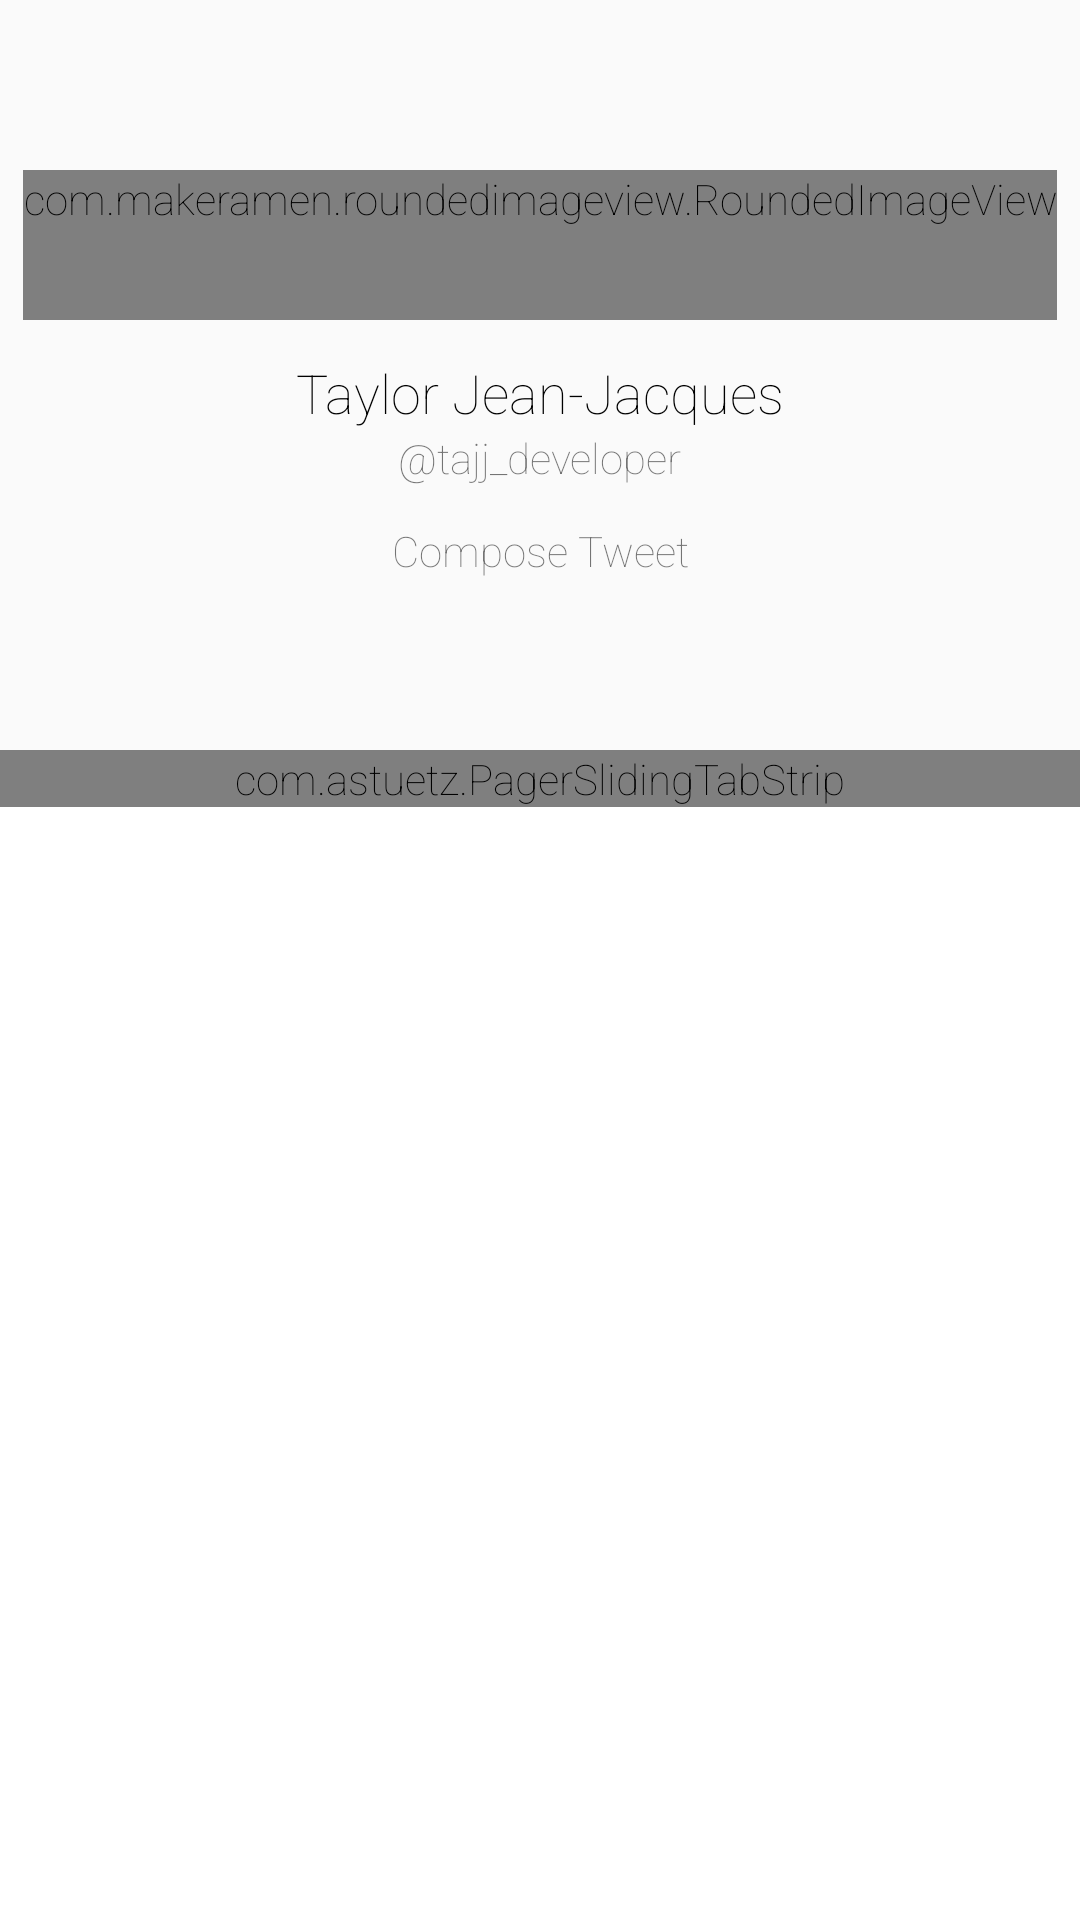

Android layout source for this screen:
<!-- AndroidManifest.xml: activity theme AppTheme -->
<!-- res/layout/activity_profile.xml -->
<?xml version="1.0" encoding="utf-8"?>
<RelativeLayout
    xmlns:android="http://schemas.android.com/apk/res/android"
    xmlns:app="http://schemas.android.com/apk/res-auto"
    android:layout_width="match_parent"
    android:layout_height="match_parent">

    <ImageView
        android:id="@+id/ivUserBackgroundImage"
        android:layout_width="fill_parent"
        android:layout_height="@dimen/user_header_height"
        android:scaleType="centerCrop"
        android:layout_alignParentTop="true"
        android:layout_alignParentLeft="true"
        android:layout_alignParentStart="true"
        />

    <RelativeLayout
        android:id="@+id/rlUserHeader"
        android:gravity="center_vertical"
        android:layout_width="match_parent"
        android:layout_height="@dimen/user_header_height"
        android:layout_alignParentTop="true"
        android:layout_alignParentLeft="true"
        android:layout_alignParentStart="true">

        <com.makeramen.roundedimageview.RoundedImageView
            xmlns:app="http://schemas.android.com/apk/res-auto"
            android:id="@+id/ivUserPhoto"
            android:layout_width="wrap_content"
            android:layout_height="wrap_content"
            android:minWidth="50dp"
            android:minHeight="50dp"
            android:scaleType="fitCenter"
            app:riv_corner_radius="5dip"
            app:riv_mutate_background="true"
            app:riv_tile_mode="repeat"
            app:riv_oval="false"
            app:riv_border_color="#ffffff"
            app:riv_border_width="2dp"
            android:layout_alignParentTop="true"
            android:layout_centerHorizontal="true"
            android:layout_marginBottom="12dp"/>

        <TextView
            android:layout_width="wrap_content"
            android:layout_height="wrap_content"
            android:text="@string/user_name"
            android:id="@+id/tvUserName"
            android:textColor="#000000"
            android:textSize="18dp"
            android:layout_below="@+id/ivUserPhoto"
            android:layout_centerHorizontal="true"/>

        <TextView
            android:layout_width="wrap_content"
            android:layout_height="wrap_content"
            android:text="@string/user_screen_name"
            android:id="@+id/tvUserScreenName"
            android:layout_below="@+id/tvUserName"
            android:layout_centerHorizontal="true"
            android:layout_marginBottom="12dp"/>

        <TextView
            android:layout_width="600dp"
            android:gravity="center"
            android:layout_height="wrap_content"
            android:text="@string/tweet_text"
            android:id="@+id/tvUserDescription"
            android:layout_below="@+id/tvUserScreenName"
            android:layout_centerHorizontal="true" />

    </RelativeLayout>

    <com.astuetz.PagerSlidingTabStrip
        android:id="@+id/tabs"
        app:pstsShouldExpand="true"
        app:pstsTextAllCaps="true"
        android:layout_width="match_parent"
        android:layout_height="wrap_content"
        android:layout_below="@+id/rlUserHeader"
        app:pstsIndicatorColor="#BFE0EC"
        app:pstsUnderlineColor="#BFE0EC"/>

    <android.support.v4.view.ViewPager
        android:id="@+id/viewpager"
        android:layout_width="match_parent"
        android:layout_height="wrap_content"
        android:layout_below="@+id/tabs"
        android:background="@android:color/white" />

    
        
        
        
        
        
        

        
            
                
                
                
                
                
                

                
                    
                    
                    
                    
                    
                    

                
                    
                    
                    
                    
                    
                    
                    

            

            
                
                
                
                
                
                

                
                    
                    
                    
                    
                    
                    

                
                    
                    
                    
                    
                    
                    
                    

            

            
                
                
                
                
                
                

                
                    
                    
                    
                    
                    
                    

                
                    
                    
                    
                    
                    
                    
                    

            

            
                
                
                
                
                
                

                
                    
                    
                    
                    
                    
                    

                
                    
                    
                    
                    
                    
                    
                    

            

        
    

    
        
        
        
        
        
        

</RelativeLayout>
<!-- resources referenced by this layout -->
<resources>
  <dimen name="user_header_height">250dp</dimen>
  <string name="favorites_count">6</string>
  <string name="favorites_count_label">FAVORITES</string>
  <string name="followers_count">42</string>
  <string name="followers_count_label">FOLLOWERS</string>
  <string name="following_count">13</string>
  <string name="following_count_label">FOLLOWING</string>
  <string name="tweet_count">18</string>
  <string name="tweet_count_label">TWEETS</string>
  <string name="tweet_text">Compose Tweet</string>
  <string name="user_name">Taylor Jean-Jacques</string>
  <string name="user_screen_name">\@tajj_developer</string>
  <style name="AppTheme" parent="AppBaseTheme">
          <item name="android:textSize">14sp</item>
          <item name="android:textColor">#89000000</item>
          <item name="android:fontFamily">sans-serif-thin</item>
          <item name="colorPrimary">#0099ff</item>
          <item name="colorPrimaryDark">#0099ff</item>
          <item name="colorAccent">#0099ff</item>
          <item name="android:buttonStyle">@style/Widget.Button.Custom</item>
      </style>
  <style name="AppBaseTheme" parent="Theme.AppCompat.Light.DarkActionBar">
          
      </style>
  <style name="Widget.Button.Custom" parent="android:Widget.Button">
          <item name="android:textColor">#ffffff</item>
          <item name="android:padding">5dp</item>
          <item name="android:background">@drawable/rounded_button</item>
      </style>
</resources>
